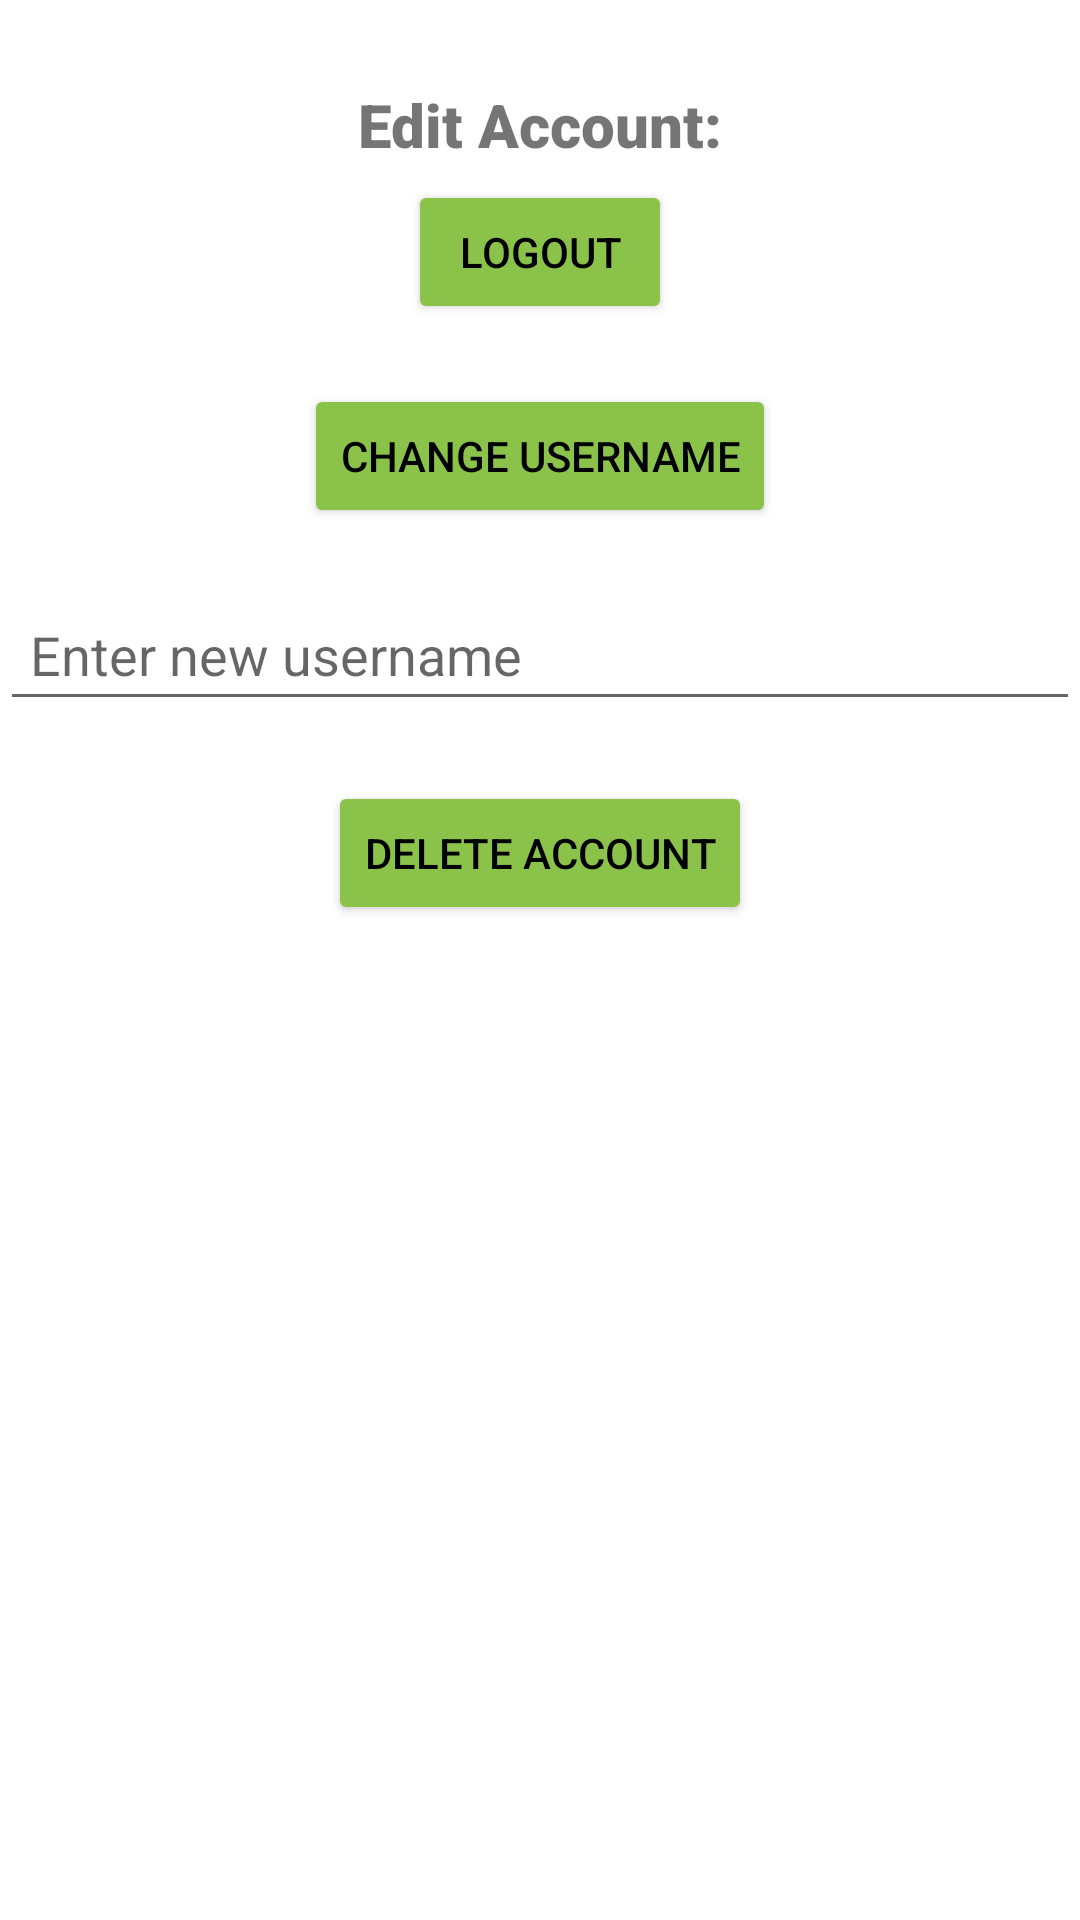

Layout XML and referenced resources for this Android screen:
<!-- AndroidManifest.xml: application theme Theme.SpotifyWrap -->
<!-- res/layout/activity_change_account.xml -->
<?xml version="1.0" encoding="utf-8"?>
<androidx.constraintlayout.widget.ConstraintLayout
    xmlns:android="http://schemas.android.com/apk/res/android"
    xmlns:app="http://schemas.android.com/apk/res-auto"
    android:layout_width="match_parent"
    android:layout_height="match_parent">

    <TextView
        android:id="@+id/textView"
        android:layout_width="wrap_content"
        android:layout_height="wrap_content"
        android:layout_marginTop="28dp"
        android:fontFamily="sans-serif-black"
        android:text="Edit Account:"
        android:textSize="20sp"
        app:layout_constraintEnd_toEndOf="parent"
        app:layout_constraintStart_toStartOf="parent"
        app:layout_constraintTop_toTopOf="parent" />

    <Button
        android:id="@+id/btnLogout"
        android:layout_width="wrap_content"
        android:layout_height="wrap_content"
        android:layout_marginTop="60dp"
        android:backgroundTint="#8BC34A"
        android:text="Logout"
        android:textColor="@color/black"
        app:layout_constraintEnd_toEndOf="parent"
        app:layout_constraintStart_toStartOf="parent"
        app:layout_constraintTop_toTopOf="parent" />

    <Button
        android:id="@+id/btnChangeUsername"
        android:layout_width="wrap_content"
        android:layout_height="wrap_content"
        android:text="Change Username"
        android:backgroundTint="#8BC34A"
        android:textColor="@color/black"
        app:layout_constraintTop_toBottomOf="@id/btnLogout"
        app:layout_constraintStart_toStartOf="parent"
        app:layout_constraintEnd_toEndOf="parent"
        android:layout_marginTop="20dp"/>
    <EditText
        android:id="@+id/editTextNewUsername"
        android:layout_width="0dp"
        android:layout_height="wrap_content"
        android:hint="Enter new username"
        android:padding="10dp"
        app:layout_constraintTop_toBottomOf="@id/btnChangeUsername"
        app:layout_constraintStart_toStartOf="parent"
        app:layout_constraintEnd_toEndOf="parent"
        android:layout_marginTop="20dp" />

    <Button
        android:id="@+id/btnDeleteAccount"
        android:layout_width="wrap_content"
        android:layout_height="wrap_content"
        android:text="Delete Account"
        android:backgroundTint="#8BC34A"
        android:textColor="@color/black"
        app:layout_constraintTop_toBottomOf="@id/editTextNewUsername"
        app:layout_constraintStart_toStartOf="parent"
        app:layout_constraintEnd_toEndOf="parent"
        android:layout_marginTop="20dp"/>



</androidx.constraintlayout.widget.ConstraintLayout>
<!-- resources referenced by this layout -->
<resources>
  <style name="Theme.SpotifyWrap" parent="Theme.MaterialComponents.DayNight.DarkActionBar">
          
          <item name="colorPrimary">@color/purple_500</item>
          <item name="colorPrimaryVariant">@color/purple_700</item>
          <item name="colorOnPrimary">@color/white</item>
          
          <item name="colorSecondary">@color/teal_200</item>
          <item name="colorSecondaryVariant">@color/teal_700</item>
          <item name="colorOnSecondary">@color/black</item>
          
          <item name="android:statusBarColor">?attr/colorPrimaryVariant</item>
          
      </style>
  <!-- not gathered from this repository: default colours our renderer supplied (Android Studio template values) -->
  <color name="purple_500">#FF6200EE</color>
  <color name="purple_700">#FF3700B3</color>
  <color name="teal_200">#FF03DAC5</color>
  <color name="teal_700">#FF018786</color>
  <color name="black">#FF000000</color>
  <color name="white">#FFFFFFFF</color>
</resources>
